pico-8 play session: no input (idle), after a click and taps of 🅾, ❎, 🅾+❎, 🅾 in the second before t = 0

[t = 2 s] idle ~2s (no d-pad/buttons)
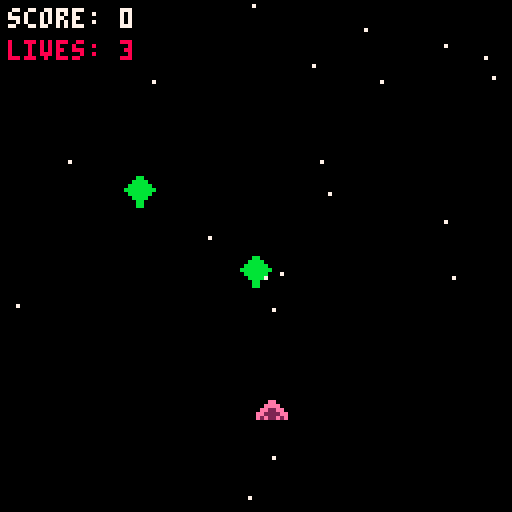
[t = 8 s] idle ~8s (no d-pad/buttons)
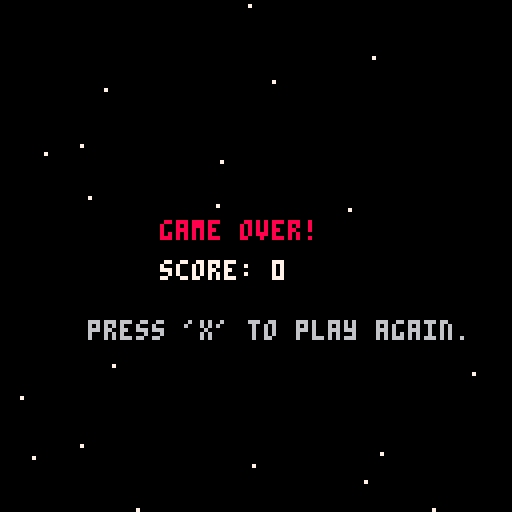

pico-8 cartridge
version 43
__lua__
function _init()
 player_x = 64
 player_y = 100
 bullets = {}
 enemies = {}
 score = 0
 game_over = false
 lives = 3
 game_start = true
 stars = {}
 
 for i=1, 20 do
  add(stars, {x = rnd(120), y = rnd(120), speed = rnd(1)+0.5})
 end
end

function _update()
 if game_over then 
  if btnp(5) then _init() end
  return
 end
 
 for s in all(stars) do
  s.y += s.speed
  if s.y > 128 then
   s.y = 0
   s.x = rnd(128)
  end
 end
 
 if btn(0) then player_x -= 3 end
 if btn(1) then player_x += 3 end
 
 if btnp(4) then 
  add(bullets, {x = player_x + 4, y = player_y})
  sfx(0)
 end      
 
 for b in all(bullets) do
  b.y -= 4
  if b.y < 0 then del(bullets, b) end
 end
 
 if rnd(100) < 2 then
  add(enemies, {x = rnd(120), y = 0})
 end
    
 for e in all(enemies) do
  e.y += 1
  if e.y > 120 then 
   lives -= 1
   del(enemies, e) 
  end
 end 
 
 if lives <= 0 then
  game_over = true
 end
 
 for b in all(bullets) do
  for e in all(enemies) do
   if abs(b.x-e.x) < 6 and abs(b.y-e.y) < 6 then
    del(bullets, b)
    del(enemies, e)
    score += 1
   end
  end
 end
end

function _draw()
 cls()
 
 for s in all(stars) do
  pset(s.x, s.y, 7)
 end
  
 if game_over then
  print("game over!", 40, 55, 8)
  print("score: "..score, 40, 65, 7)
  print("press 'x' to play again.", 22, 80, 6)
  return
 end
 
 spr(1, player_x, player_y)
 
 for b in all(bullets) do
  pset(b.x, b.y, 10)
 end
 
 for e in all(enemies) do
  spr(2, e.x, e.y)
 end
 
 print("score: "..score, 2, 2, 7)
 print("lives: "..lives, 2, 10, 8)
end
__gfx__
00000000000ee000000bb00000000000000000000000000000000000000000000000000000000000000000000000000000000000000000000000000000000000
0000000000eeee0000bbbb0000000000000000000000000000000000000000000000000000000000000000000000000000000000000000000000000000000000
007007000ee22ee00bbbbbb000000000000000000000000000000000000000000000000000000000000000000000000000000000000000000000000000000000
00077000ee2222eebbbbbbbb00000000000000000000000000000000000000000000000000000000000000000000000000000000000000000000000000000000
00077000e2e22e2e0bbbbbb000000000000000000000000000000000000000000000000000000000000000000000000000000000000000000000000000000000
007007000000000000bbbb0000000000000000000000000000000000000000000000000000000000000000000000000000000000000000000000000000000000
0000000000000000000bb00000000000000000000000000000000000000000000000000000000000000000000000000000000000000000000000000000000000
0000000000000000000bb00000000000000000000000000000000000000000000000000000000000000000000000000000000000000000000000000000000000
